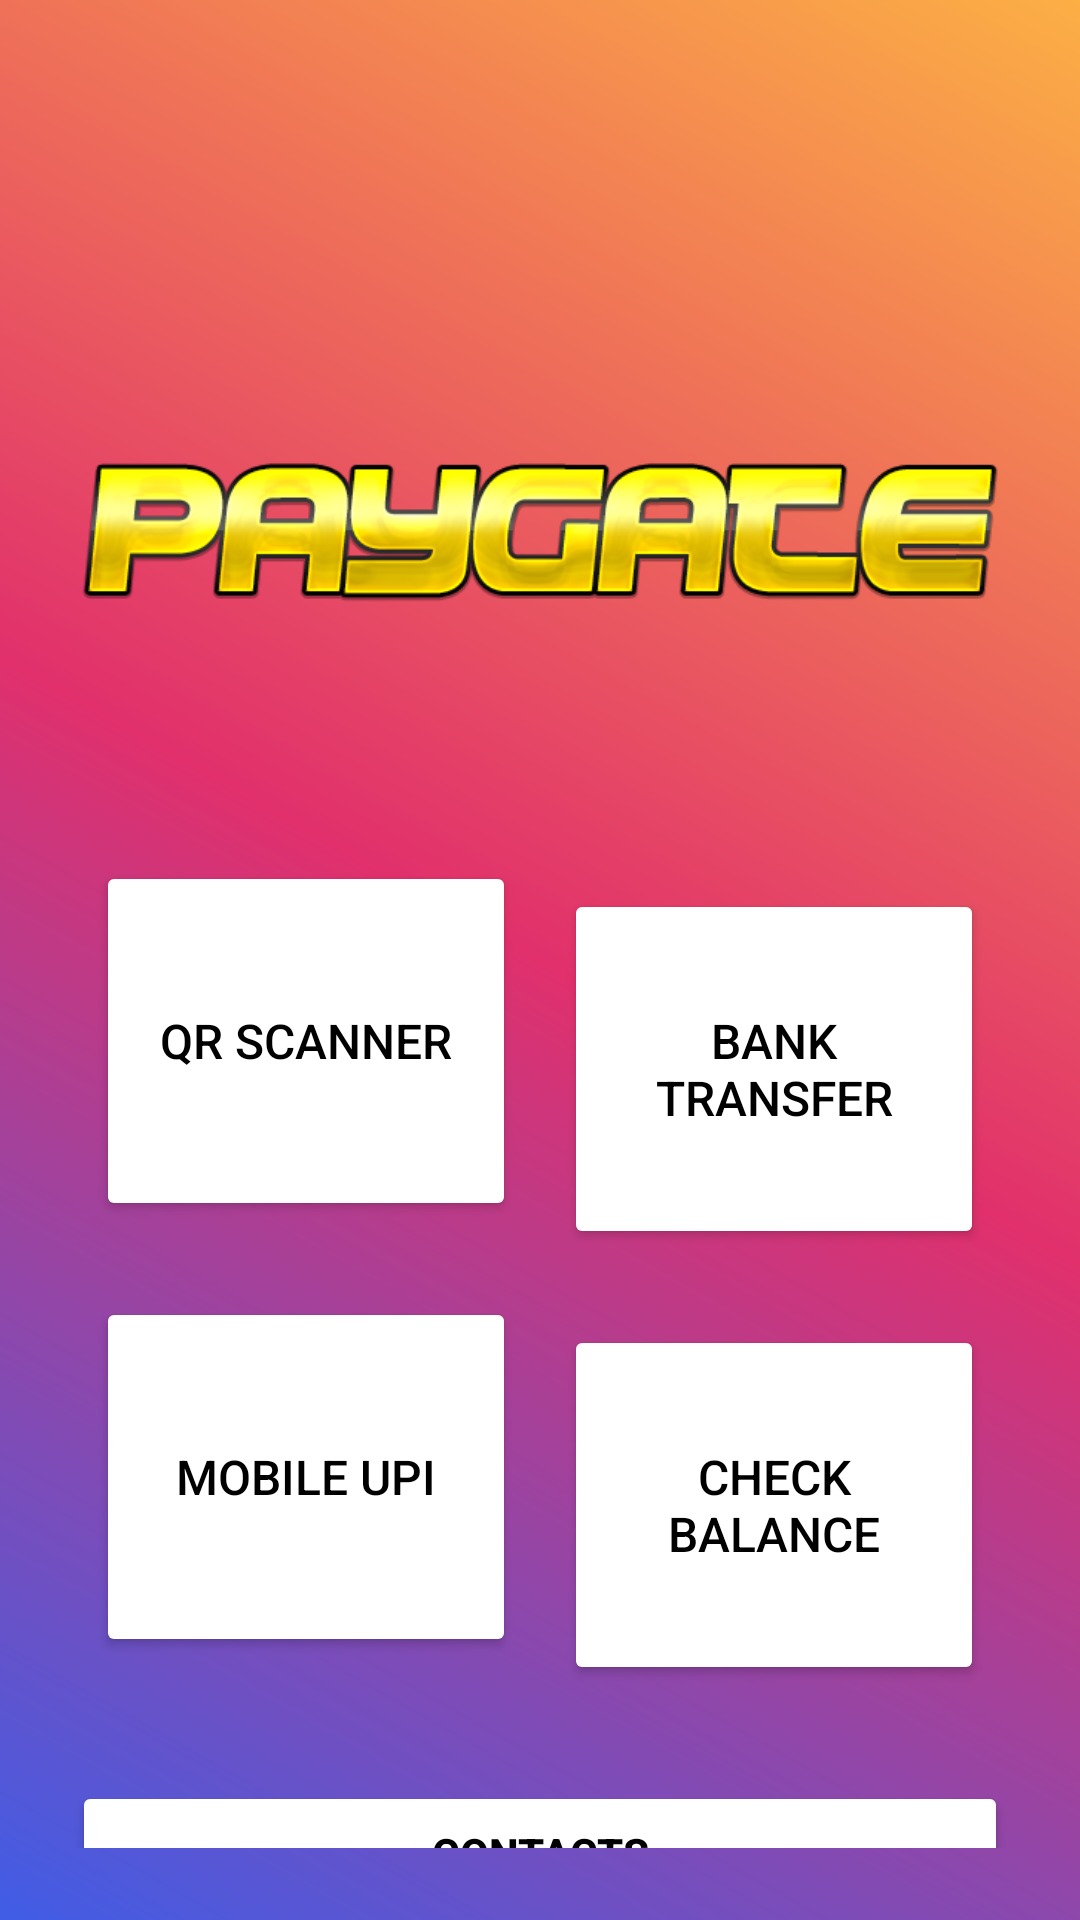

Here is an Android app screen rendered from its layout file. Give the layout XML and the strings, colors and styles it references.
<!-- AndroidManifest.xml: application theme Theme.Paygate -->
<!-- res/layout/activity_home_page.xml -->
<?xml version="1.0" encoding="utf-8"?>
<androidx.constraintlayout.widget.ConstraintLayout
    xmlns:android="http://schemas.android.com/apk/res/android"
    xmlns:app="http://schemas.android.com/apk/res-auto"
    android:layout_width="match_parent"
    android:layout_height="match_parent"
    android:padding="24dp"
    android:background="@drawable/insta_gradient">

    <ImageView
        android:id="@+id/topImage"
        android:layout_width="wrap_content"
        android:layout_height="wrap_content"
        android:layout_marginTop="100dp"
        android:src="@drawable/cool"
        app:layout_constraintEnd_toEndOf="parent"
        app:layout_constraintStart_toStartOf="parent"
        app:layout_constraintTop_toTopOf="parent" />

    <GridLayout
        android:id="@+id/gridLayout"
        android:layout_width="match_parent"
        android:layout_height="wrap_content"
        android:layout_marginTop="48dp"
        android:alignmentMode="alignMargins"
        android:columnCount="2"
        android:rowCount="2"
        app:layout_constraintTop_toBottomOf="@id/topImage"
        app:layout_constraintStart_toStartOf="parent"
        app:layout_constraintEnd_toEndOf="parent"
        android:orientation="horizontal">

        
        <Button
            android:id="@+id/btnQrScanner"
            android:layout_width="0dp"
            android:layout_height="120dp"
            android:layout_margin="8dp"
            android:layout_columnWeight="1"
            android:backgroundTint="@color/white"
            android:text="QR Scanner"
            android:textColor="@color/black"
            android:textSize="16sp" />

        
        <Button
            android:id="@+id/btnBankTransfer"
            android:layout_width="0dp"
            android:layout_height="120dp"
            android:layout_margin="8dp"
            android:layout_columnWeight="1"
            android:backgroundTint="@color/white"
            android:text="Bank Transfer"
            android:textColor="@color/black"
            android:textSize="16sp" />

        
        <Button
            android:id="@+id/btnUpiMobile"
            android:layout_width="0dp"
            android:layout_height="120dp"
            android:layout_margin="8dp"
            android:layout_columnWeight="1"
            android:backgroundTint="@color/white"
            android:text="Mobile UPI"
            android:textColor="@color/black"
            android:textSize="16sp" />

        
        <Button
            android:id="@+id/btnCheckBalance"
            android:layout_width="0dp"
            android:layout_height="120dp"
            android:layout_margin="8dp"
            android:layout_columnWeight="1"
            android:backgroundTint="@color/white"
            android:text="Check Balance"
            android:textColor="@color/black"
            android:textSize="16sp" />
    </GridLayout>

    
    <Button
        android:id="@+id/btncontacts"
        android:layout_width="match_parent"
        android:layout_height="wrap_content"
        android:backgroundTint="@color/white"
        android:layout_marginTop="24dp"
        android:layout_marginBottom="16dp"
        android:text="Contacts"
        android:textColor="@color/black"
        android:textStyle="bold"
        app:layout_constraintTop_toBottomOf="@id/gridLayout"
        app:layout_constraintStart_toStartOf="parent"
        app:layout_constraintEnd_toEndOf="parent"
        app:layout_constraintVertical_bias="0.85"/>

    
    <Button
        android:id="@+id/btnLogout"
        android:layout_width="match_parent"
        android:layout_height="wrap_content"
        android:layout_marginTop="24dp"
        android:layout_marginBottom="16dp"
        android:backgroundTint="#FF0000"
        android:text="Logout"
        android:textColor="@android:color/white"
        android:textStyle="bold"
        app:layout_constraintTop_toBottomOf="@id/btncontacts"
        app:layout_constraintStart_toStartOf="parent"
        app:layout_constraintEnd_toEndOf="parent"
        app:layout_constraintVertical_bias="0.85"/>

</androidx.constraintlayout.widget.ConstraintLayout>
<!-- resources referenced by this layout -->
<resources>
  <color name="black">#FF000000</color>
  <color name="white">#FFFFFFFF</color>
  <!-- drawable cool: png bitmap (drawable, 47989 bytes) -->
  <!-- drawable insta_gradient (drawable) -->
  <?xml version="1.0" encoding="utf-8"?>
  <shape xmlns:android="http://schemas.android.com/apk/res/android"
      android:shape="rectangle">
  
      <gradient
          android:angle="45"
          android:type="linear"
          android:startColor="#405DE6"
          android:centerColor="#E1306C"
          android:endColor="#FCAF45" />
  
  </shape>
  <style name="Theme.Paygate" parent="Base.Theme.Paygate" />
  <style name="Base.Theme.Paygate" parent="Theme.Material3.DayNight.NoActionBar">
          
          
      </style>
</resources>
